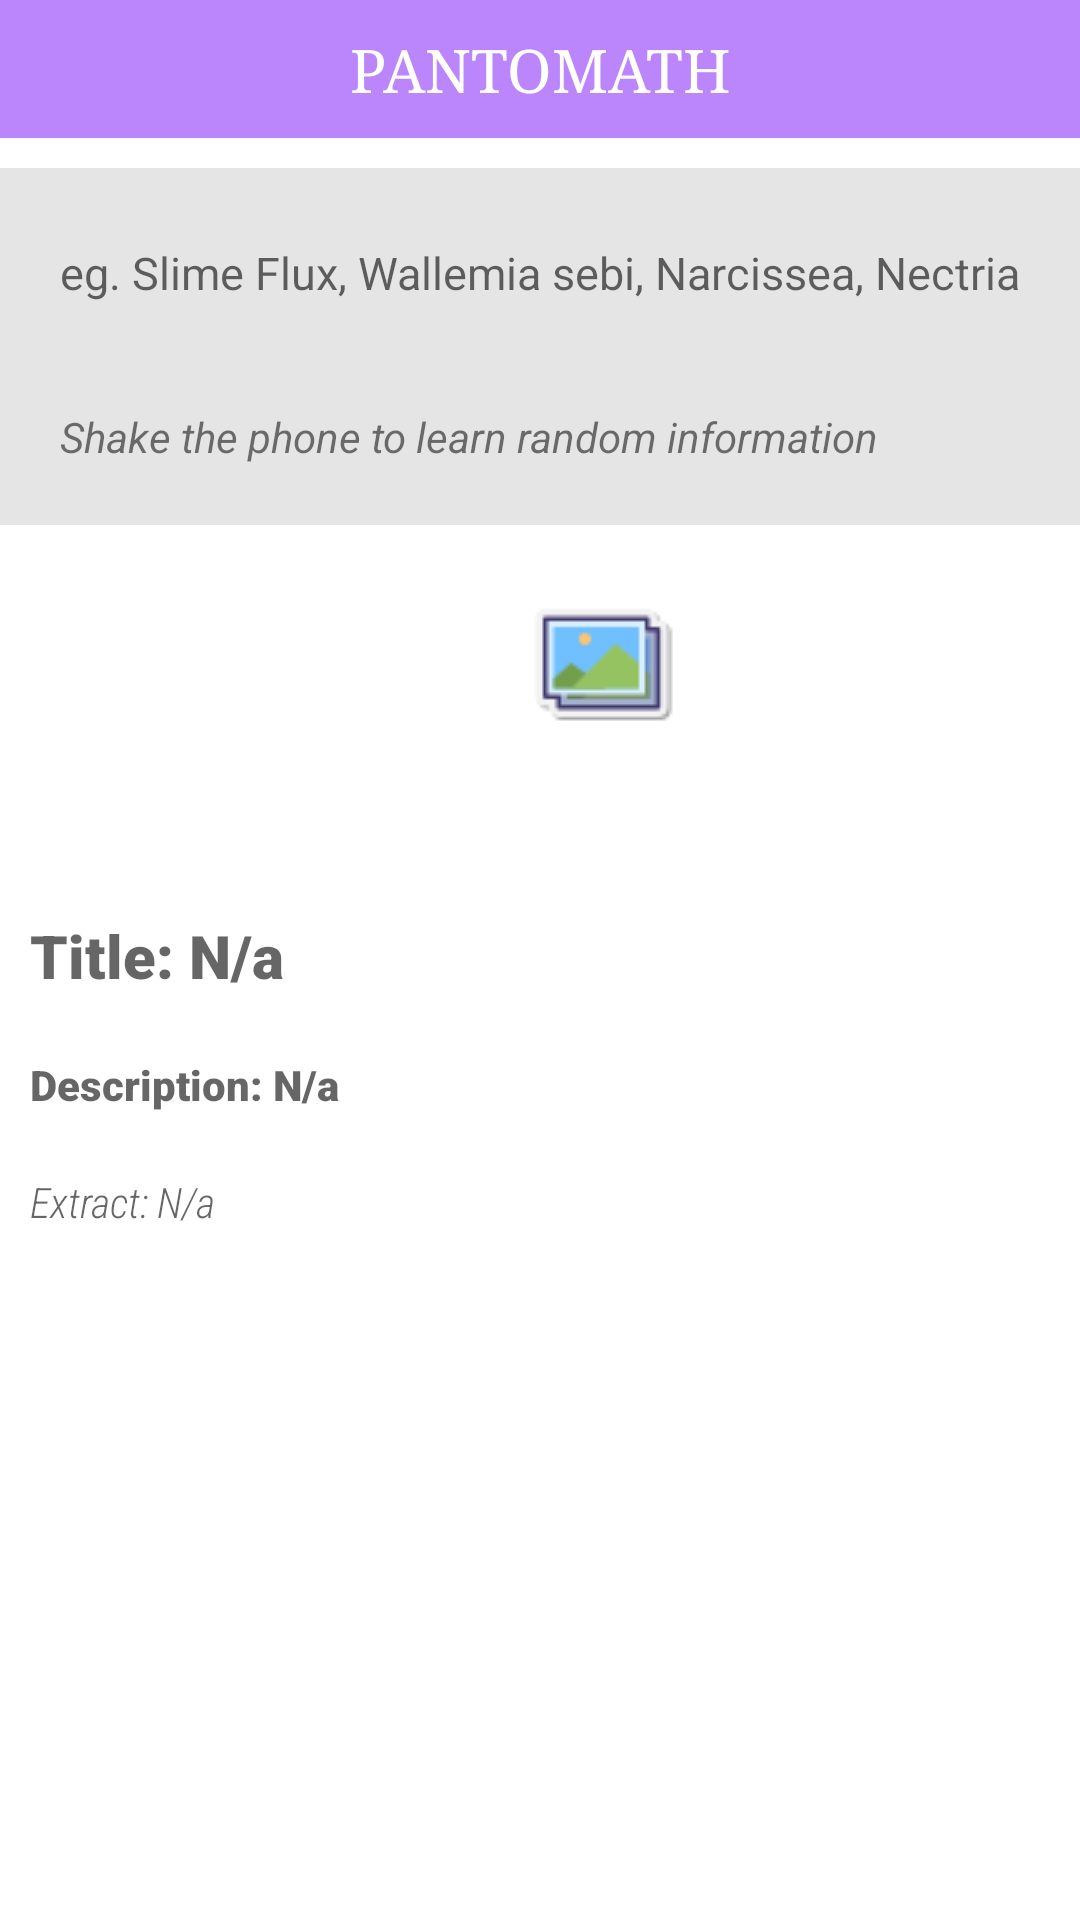

Layout XML and referenced resources for this Android screen:
<!-- AndroidManifest.xml: application theme Theme.Mushroomappv2 -->
<!-- res/layout/activity_main.xml -->
<?xml version="1.0" encoding="utf-8"?>
<LinearLayout xmlns:android="http://schemas.android.com/apk/res/android"
    xmlns:tools="http://schemas.android.com/tools"
    android:layout_width="match_parent"
    android:layout_height="match_parent"
    tools:context=".MainActivity"
    android:orientation="vertical">

    <TextView
        android:id="@+id/title"
        android:layout_width="match_parent"
        android:layout_height="wrap_content"
        android:background="@color/purple_200"
        android:fontFamily="serif"
        android:gravity="center"
        android:padding="10dp"
        android:text="PANTOMATH"
        android:textColor="@color/white"
        android:textSize="20dp"

        ></TextView>
    <LinearLayout
        android:layout_width="match_parent"
        android:layout_height="wrap_content"
        android:layout_marginTop="10dp"
        android:layout_marginBottom="10dp"
        android:padding="10dp"
        android:orientation="vertical"
        android:background="@color/grey"

        >
        <EditText
            android:id="@+id/searchByName"
            android:layout_width="match_parent"
            android:layout_height="50dp"
            android:ems="10"
            android:hint="eg. Slime Flux, Wallemia sebi, Narcissea, Nectria  "

            android:inputType="text"
            android:layout_marginBottom="10dp"
            android:background="@drawable/input"
            android:padding="10dp"
            android:textSize="15dp"
            />
        <TextView
            android:layout_width="match_parent"
            android:layout_height="wrap_content"
            android:text="Shake the phone to learn random information"
            android:textStyle="italic"
            android:padding="10dp"
            ></TextView>
    </LinearLayout>
    <LinearLayout
        android:layout_width="match_parent"
        android:layout_height="wrap_content"
        android:gravity="center"
        android:orientation="horizontal"
        >
        <ImageButton
            android:layout_height="wrap_content"
            android:layout_width="wrap_content"
            android:padding="10dp"
            android:layout_marginRight="10dp"
            android:src="@drawable/icons8_search_48"
            android:background="@drawable/btn_default"
            android:text="search"
            android:id="@+id/searchBtn"
            >
        </ImageButton>
        <ImageButton

            android:padding="10dp"
            android:layout_marginLeft="10dp"
            android:layout_height="wrap_content"
            android:layout_width="wrap_content"
            android:background="@drawable/btn_default"
            android:src="@drawable/icons8_gallery_50"
            android:text="gallery"
            android:id="@+id/galleryBtn"
            >
        </ImageButton>

    </LinearLayout>
    <ScrollView
        android:layout_width="match_parent"
        android:layout_height="wrap_content"
        android:padding="10dp"
        android:layout_marginTop="20dp"
        >
        <LinearLayout
            android:layout_width="match_parent"
            android:layout_height="wrap_content"
            android:orientation="vertical">
            <TextView
                android:layout_width="match_parent"
                android:layout_height="wrap_content"
                android:id="@+id/sciName"
                android:fontFamily="sans-serif-black"
                android:textColor="#6D4275"
                android:layout_marginTop="20dp"
                android:hint="Title: N/a"
                android:textSize="20dp"
                ></TextView>
            <TextView
                android:layout_width="match_parent"
                android:layout_height="wrap_content"
                android:id="@+id/desc"
                android:layout_marginTop="20dp"
                android:hint="Description: N/a"
                android:textColor="#6D4275"
                android:fontFamily="sans-serif-black"
                ></TextView>
            <TextView
                android:layout_width="match_parent"
                android:layout_height="wrap_content"
                android:id="@+id/ext"
                android:layout_marginTop="20dp"
                android:hint="Extract: N/a"
                android:textStyle="italic"
                android:fontFamily="sans-serif-condensed-light"

                ></TextView>
        </LinearLayout>

    </ScrollView>

</LinearLayout>
<!-- resources referenced by this layout -->
<resources>
  <color name="grey">#e5e5e5</color>
  <color name="purple_200">#FFBB86FC</color>
  <color name="white">#FFFFFFFF</color>
  <!-- drawable btn_default (drawable) -->
  <?xml version="1.0" encoding="utf-8"?>
  <selector xmlns:android="http://schemas.android.com/apk/res/android">
      <item android:drawable="@drawable/btn_pressed" android:state_pressed="true"></item>
      <item>
          <shape>
              <corners android:radius="30dp"/>
  
          </shape>
  
      </item>
  </selector>
  <!-- drawable icons8_gallery_50: png bitmap (drawable-mdpi, 1278 bytes) -->
  <style name="Theme.Mushroomappv2" parent="Theme.MaterialComponents.DayNight.DarkActionBar">
          
          <item name="colorPrimary">@color/purple_500</item>
          <item name="colorPrimaryVariant">@color/purple_700</item>
          <item name="colorOnPrimary">@color/white</item>
          
          <item name="colorSecondary">@color/teal_200</item>
          <item name="colorSecondaryVariant">@color/teal_700</item>
          <item name="colorOnSecondary">@color/black</item>
          
          <item name="android:statusBarColor" tools:targetApi="l">?attr/colorPrimaryVariant</item>
          
      </style>
  <!-- drawable btn_pressed (drawable) -->
  <?xml version="1.0" encoding="utf-8"?>
  <selector xmlns:android="http://schemas.android.com/apk/res/android">
      <item>
          <shape>
  
              <solid android:color="@color/grey"></solid>
              <corners
                  android:bottomRightRadius="10dp"
                  android:bottomLeftRadius="10dp"
                  android:topRightRadius="10dp"
                  android:topLeftRadius="10dp"
                  />
              <stroke
                  android:width="3dp"
                  android:color="@color/white"
                  />
          </shape>
      </item>
  </selector>
  <color name="purple_500">#FF6200EE</color>
  <color name="purple_700">#FF3700B3</color>
  <color name="teal_200">#FF03DAC5</color>
  <color name="teal_700">#FF018786</color>
  <color name="black">#FF000000</color>
</resources>
